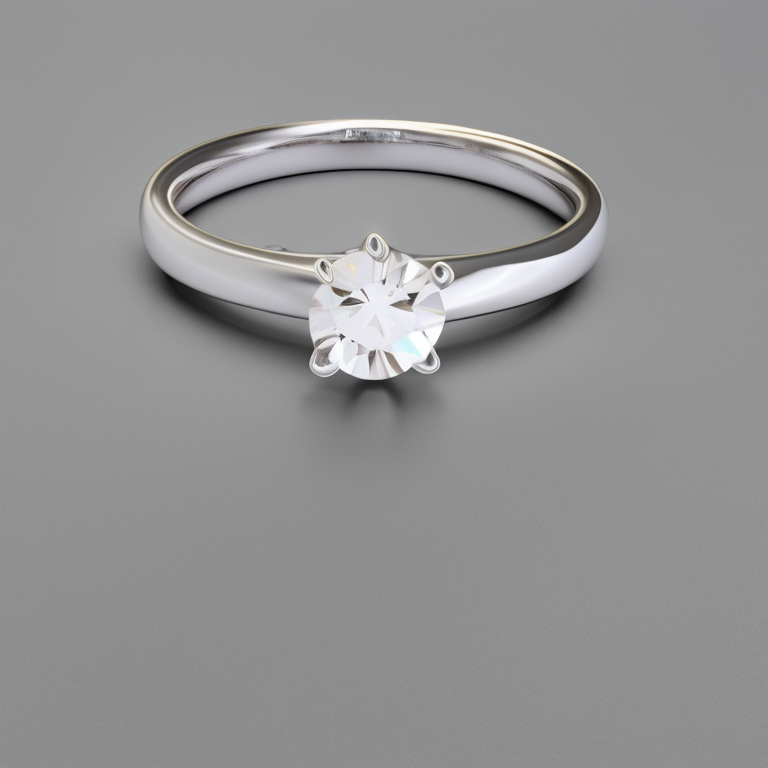
Generation parameters embedded in this image by AUTOMATIC1111 Stable Diffusion web UI or a fork of it (Forge, ...) (PNG 'parameters' text chunk):
photo of a 4 prong solitaire diamond ring
Steps: 50, Sampler: Euler a, CFG scale: 7, Seed: 2462138716, Size: 768x768, Model hash: 4bdfc29c